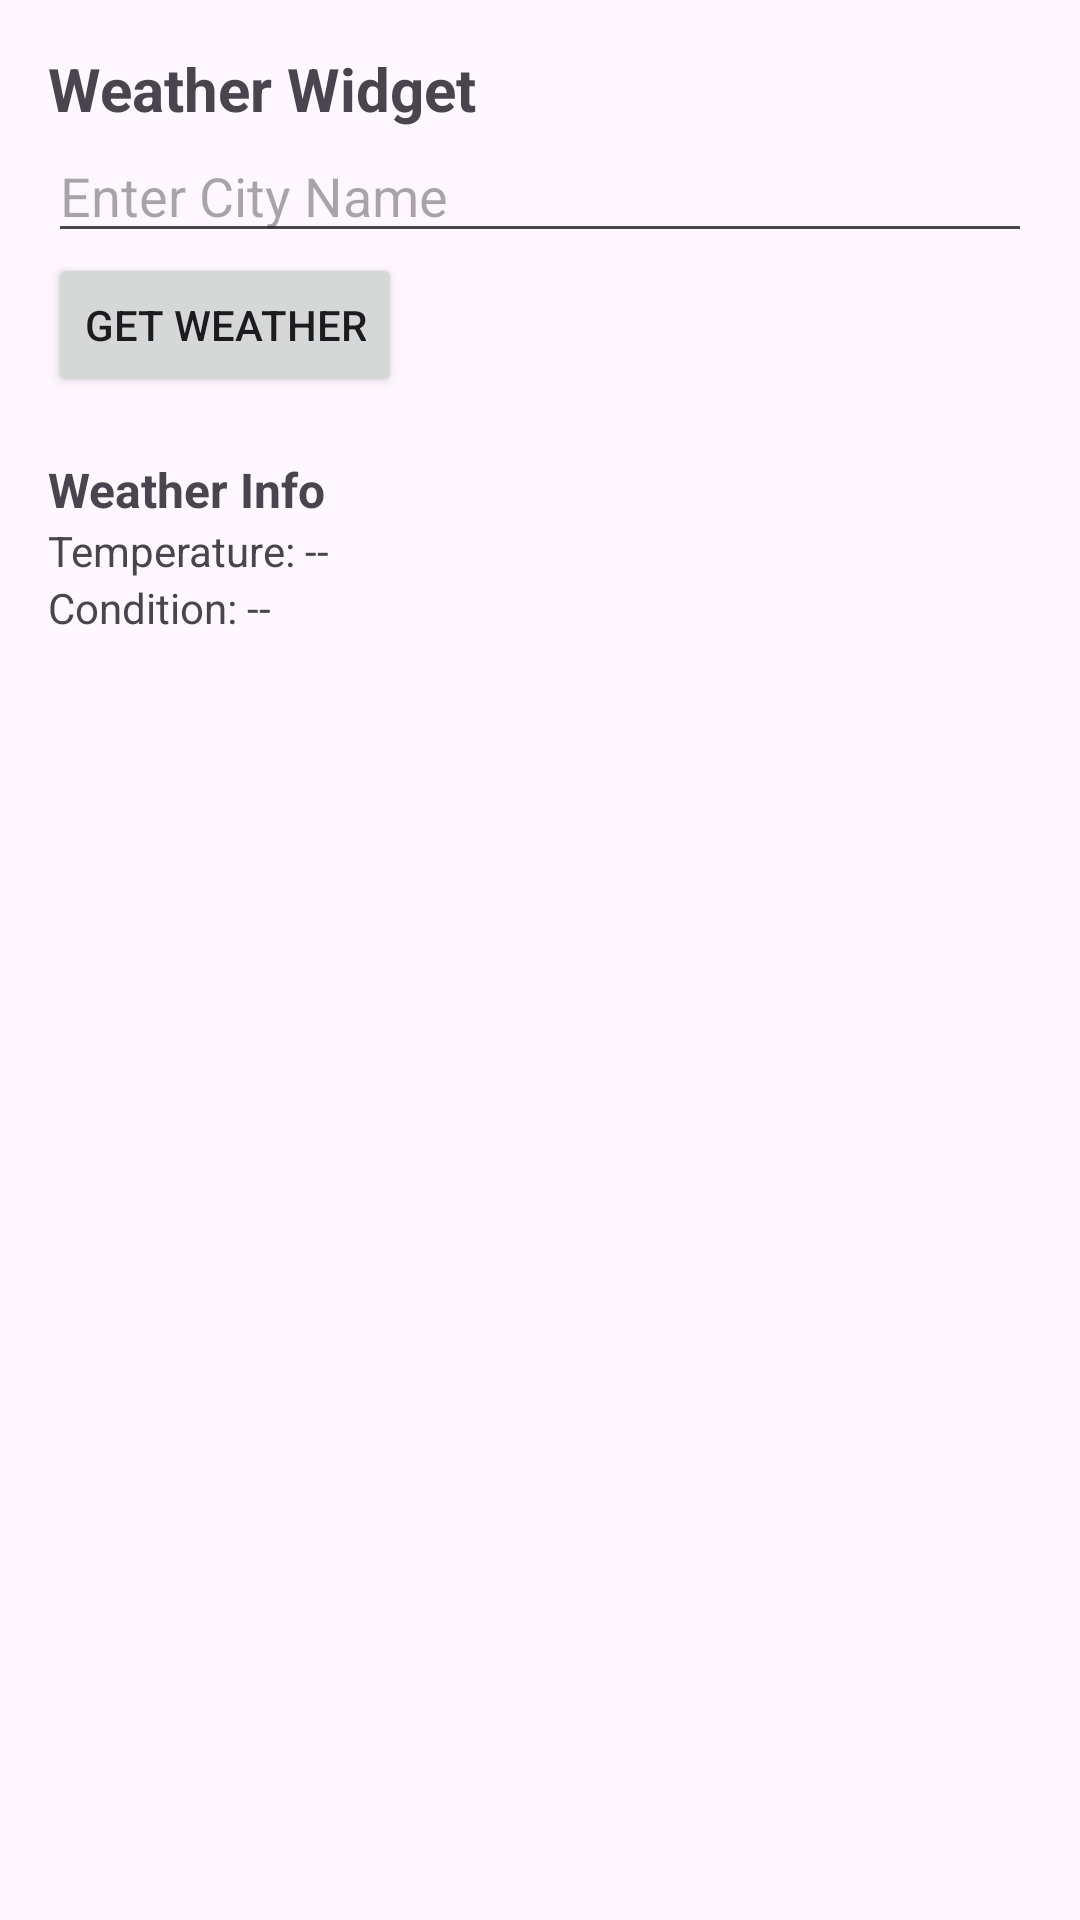

Produce the Android XML layout that renders to this screen, including the resource entries it uses.
<!-- AndroidManifest.xml: application theme Theme.AndroidApps -->
<!-- res/layout/activity_weather_widget.xml -->
<?xml version="1.0" encoding="utf-8"?>
<LinearLayout xmlns:android="http://schemas.android.com/apk/res/android"
    android:layout_width="match_parent"
    android:layout_height="match_parent"
    android:orientation="vertical"
    android:padding="16dp">

    <TextView
        android:id="@+id/tvTitle"
        android:layout_width="wrap_content"
        android:layout_height="wrap_content"
        android:text="Weather Widget"
        android:textSize="20sp"
        android:textStyle="bold" />

    <EditText
        android:id="@+id/etCity"
        android:layout_width="match_parent"
        android:layout_height="wrap_content"
        android:hint="Enter City Name" />

    <Button
        android:id="@+id/btnGetWeather"
        android:layout_width="wrap_content"
        android:layout_height="wrap_content"
        android:text="Get Weather" />

    <TextView
        android:id="@+id/tvWeatherInfo"
        android:layout_width="wrap_content"
        android:layout_height="wrap_content"
        android:paddingTop="20dp"
        android:text="Weather Info"
        android:textSize="16sp"
        android:textStyle="bold" />

    <TextView
        android:id="@+id/tvTemperature"
        android:layout_width="wrap_content"
        android:layout_height="wrap_content"
        android:text="Temperature: --" />

    <TextView
        android:id="@+id/tvCondition"
        android:layout_width="wrap_content"
        android:layout_height="wrap_content"
        android:text="Condition: --" />

</LinearLayout>
<!-- resources referenced by this layout -->
<resources>
  <style name="Theme.AndroidApps" parent="Base.Theme.AndroidApps" />
  <style name="Base.Theme.AndroidApps" parent="Theme.Material3.DayNight.NoActionBar">
          
          
      </style>
</resources>
